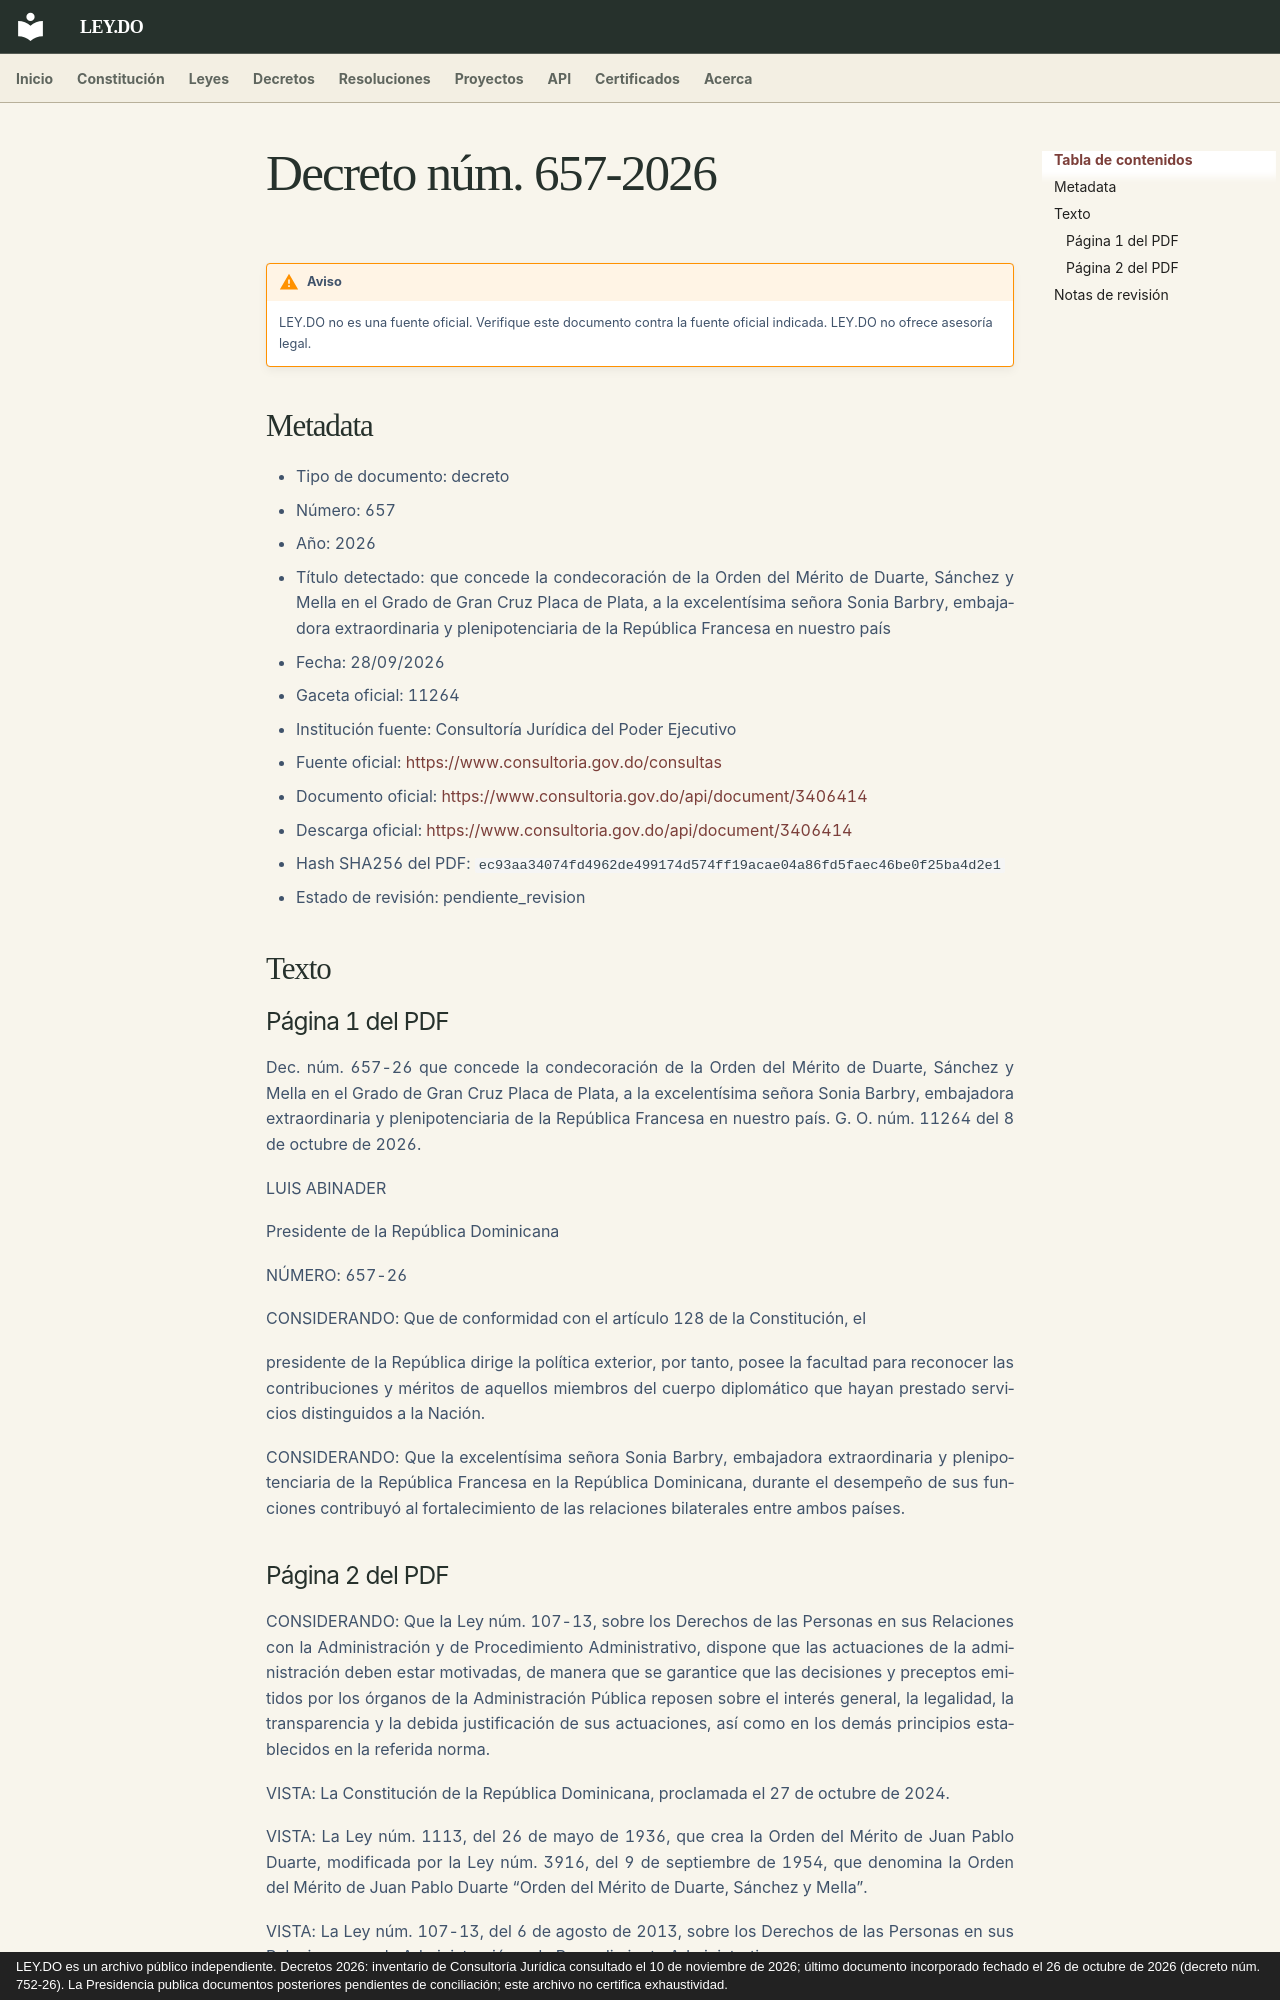

repository: ley-do/ley.do · page: decretos/2026/decreto-657-2026/index.html · generator: mkdocs · copyright: LEY.DO es un archivo público independiente. Decretos 2026: inventario de Consultoría Jurídica consultado el 10 de noviembre de 2026; último documento incorporado fechado el 26 de octubre de 2026 (decreto núm. 752-26). La Presidencia publica documentos posteriores pendientes de conciliación; este archivo no certifica exhaustividad.

# Decreto núm. 657-2026

!!! warning "Aviso"
    LEY.DO no es una fuente oficial. Verifique este documento contra la fuente oficial indicada.
    LEY.DO no ofrece asesoría legal.

## Metadata

- Tipo de documento: decreto
- Número: 657
- Año: 2026
- Título detectado: que concede la condecoración de la Orden del Mérito de Duarte, Sánchez y Mella en el Grado de Gran Cruz Placa de Plata, a la excelentísima señora Sonia Barbry, embajadora extraordinaria y plenipotenciaria de la República Francesa en nuestro país
- Fecha: 28/09/2026
- Gaceta oficial: 11264
- Institución fuente: Consultoría Jurídica del Poder Ejecutivo
- Fuente oficial: [https://www.consultoria.gov.do/consultas](https://www.consultoria.gov.do/consultas)
- Documento oficial: [https://www.consultoria.gov.do/api/document/3406414](https://www.consultoria.gov.do/api/document/3406414)
- Descarga oficial: [https://www.consultoria.gov.do/api/document/3406414](https://www.consultoria.gov.do/api/document/3406414)
- Hash SHA256 del PDF: `ec93aa34074fd4962de499174d574ff19acae04a86fd5faec46be0f25ba4d2e1`
- Estado de revisión: pendiente_revision

## Texto

### Página 1 del PDF

Dec. núm. 657-26 que concede la condecoración de la Orden del Mérito de Duarte, Sánchez y Mella en el Grado de Gran Cruz Placa de Plata, a la excelentísima señora Sonia Barbry, embajadora extraordinaria y plenipotenciaria de la República Francesa en nuestro país. G. O. núm. 11264 del 8 de octubre de 2026.

LUIS ABINADER

Presidente de la República Dominicana

NÚMERO: 657-26

CONSIDERANDO: Que de conformidad con el artículo 128 de la Constitución, el

presidente de la República dirige la política exterior, por tanto, posee la facultad para reconocer las contribuciones y méritos de aquellos miembros del cuerpo diplomático que hayan prestado servicios distinguidos a la Nación.

CONSIDERANDO: Que la excelentísima señora Sonia Barbry, embajadora extraordinaria y plenipotenciaria de la República Francesa en la República Dominicana, durante el desempeño de sus funciones contribuyó al fortalecimiento de las relaciones bilaterales entre ambos países.
